The GitHub repository kORNkin/InspireLab-SeaGrapeDetection contains a labelled image folder "crops" with 3 categories: darkening, harvestable, whitening. Examples follow, each with its label.

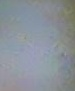
Label: whitening

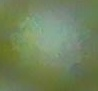
Label: harvestable

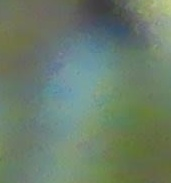
Label: harvestable

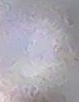
Label: whitening

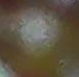
Label: darkening

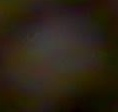
Label: darkening
